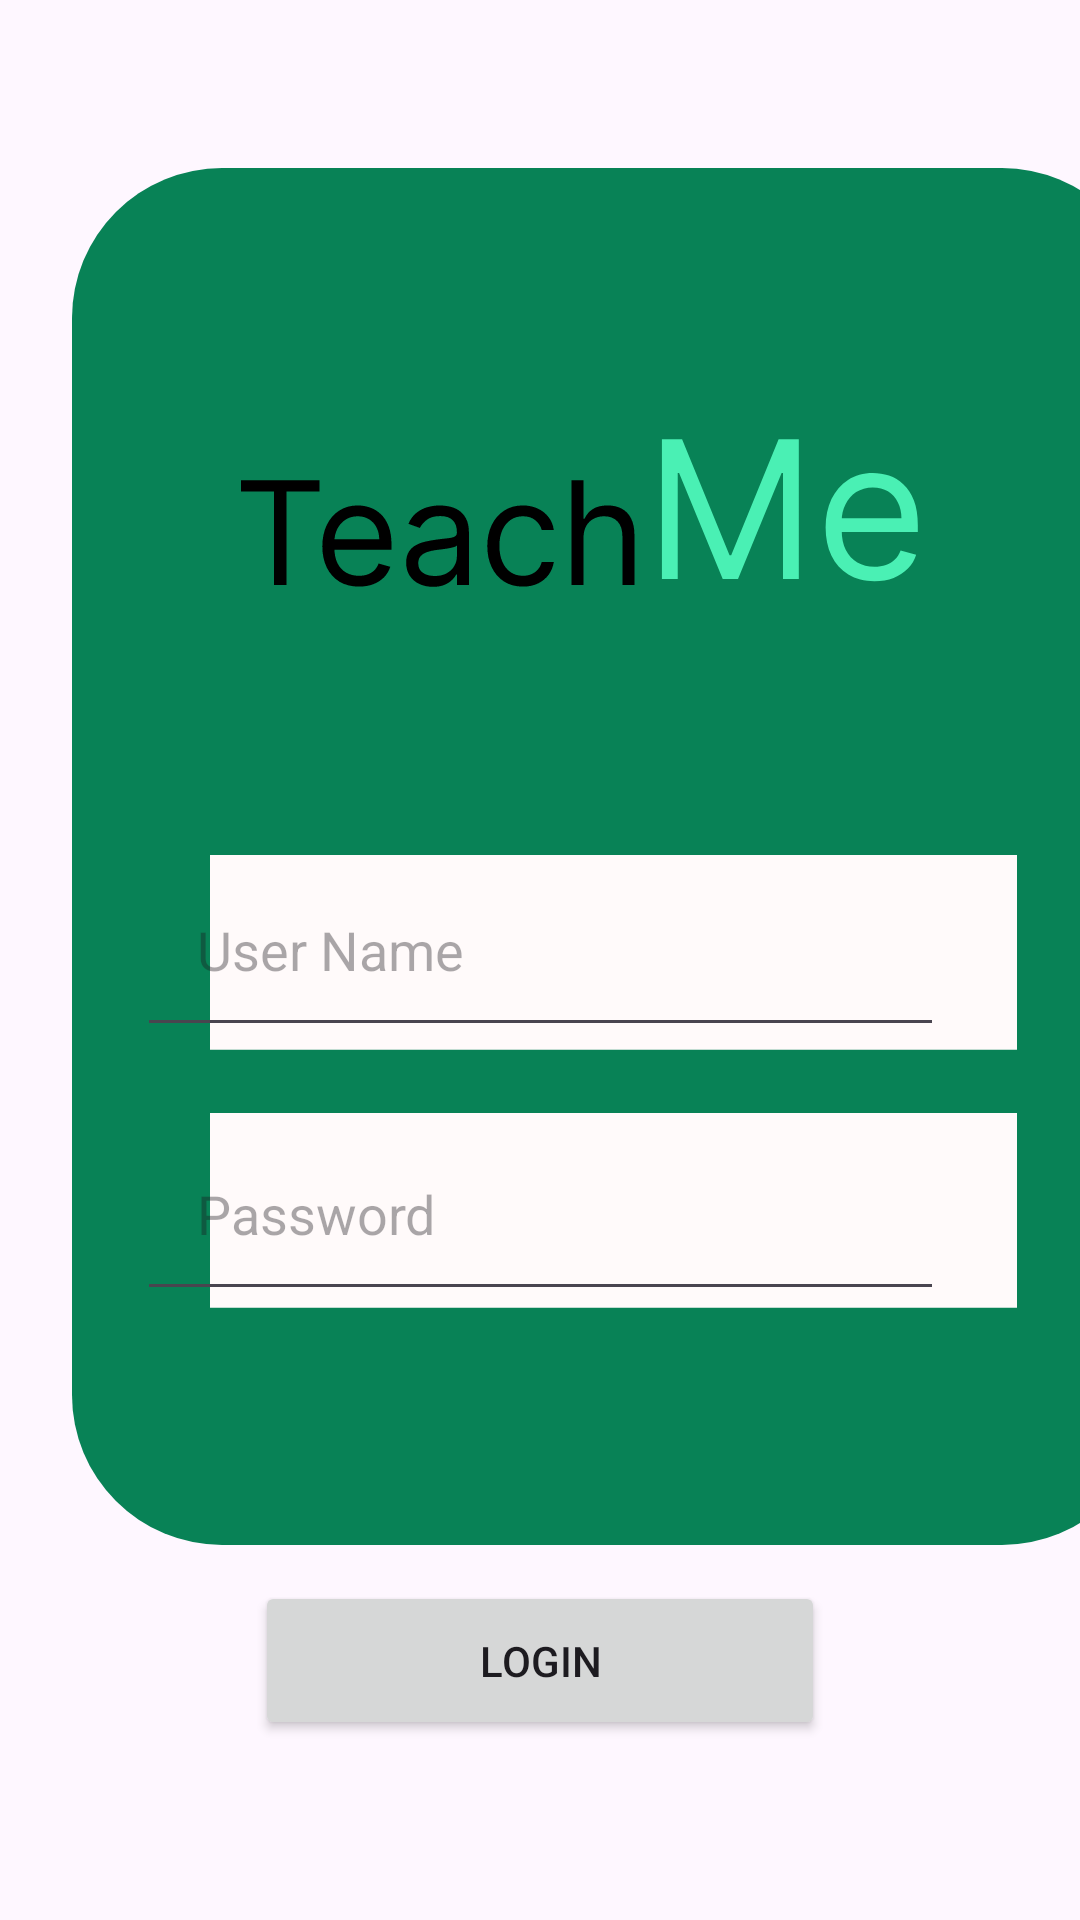

Reconstruct the res/layout file that produces this screen, plus the resources it refers to.
<!-- AndroidManifest.xml: application theme Theme.VArooo -->
<!-- res/layout/activity_main.xml -->
<?xml version="1.0" encoding="utf-8"?>
<androidx.constraintlayout.widget.ConstraintLayout xmlns:android="http://schemas.android.com/apk/res/android"
    xmlns:app="http://schemas.android.com/apk/res-auto"
    xmlns:tools="http://schemas.android.com/tools"
    android:layout_width="match_parent"
    android:layout_height="match_parent"
    tools:context=".MainActivity">

    <ImageView
        android:id="@+id/imageView"
        android:layout_width="wrap_content"
        android:layout_height="wrap_content"
        android:layout_marginStart="24dp"
        android:layout_marginTop="56dp"
        android:layout_marginEnd="24dp"
        app:layout_constraintEnd_toEndOf="parent"
        app:layout_constraintHorizontal_bias="0.0"
        app:layout_constraintStart_toStartOf="parent"
        app:layout_constraintTop_toTopOf="parent"
        app:srcCompat="@drawable/login" />

    <EditText
        android:id="@+id/userName"
        android:layout_width="269dp"
        android:layout_height="64.95dp"
        android:layout_marginTop="284dp"
        android:hint="User Name"
        android:padding="20dp"
        app:layout_constraintEnd_toEndOf="parent"
        app:layout_constraintStart_toStartOf="parent"
        app:layout_constraintTop_toTopOf="parent" />

    <EditText
        android:id="@+id/password"
        android:layout_width="269dp"
        android:layout_height="64.95dp"
        android:layout_marginTop="372dp"
        android:hint="Password"
        android:padding="20dp"
        app:layout_constraintEnd_toEndOf="parent"
        app:layout_constraintStart_toStartOf="parent"
        app:layout_constraintTop_toTopOf="parent" />

    <Button
        android:id="@+id/button"
        android:layout_width="190dp"
        android:layout_height="53dp"
        android:layout_marginTop="12dp"
        android:text="LogIn"
        app:layout_constraintEnd_toEndOf="parent"
        app:layout_constraintStart_toStartOf="parent"
        app:layout_constraintTop_toBottomOf="@+id/imageView" />
</androidx.constraintlayout.widget.ConstraintLayout>
<!-- resources referenced by this layout -->
<resources>
  <!-- drawable login: vector/xml drawable (drawable, 6067 chars, omitted) -->
  <style name="Theme.VArooo" parent="Base.Theme.VArooo" />
  <style name="Base.Theme.VArooo" parent="Theme.Material3.DayNight.NoActionBar">
          
          
      </style>
</resources>
